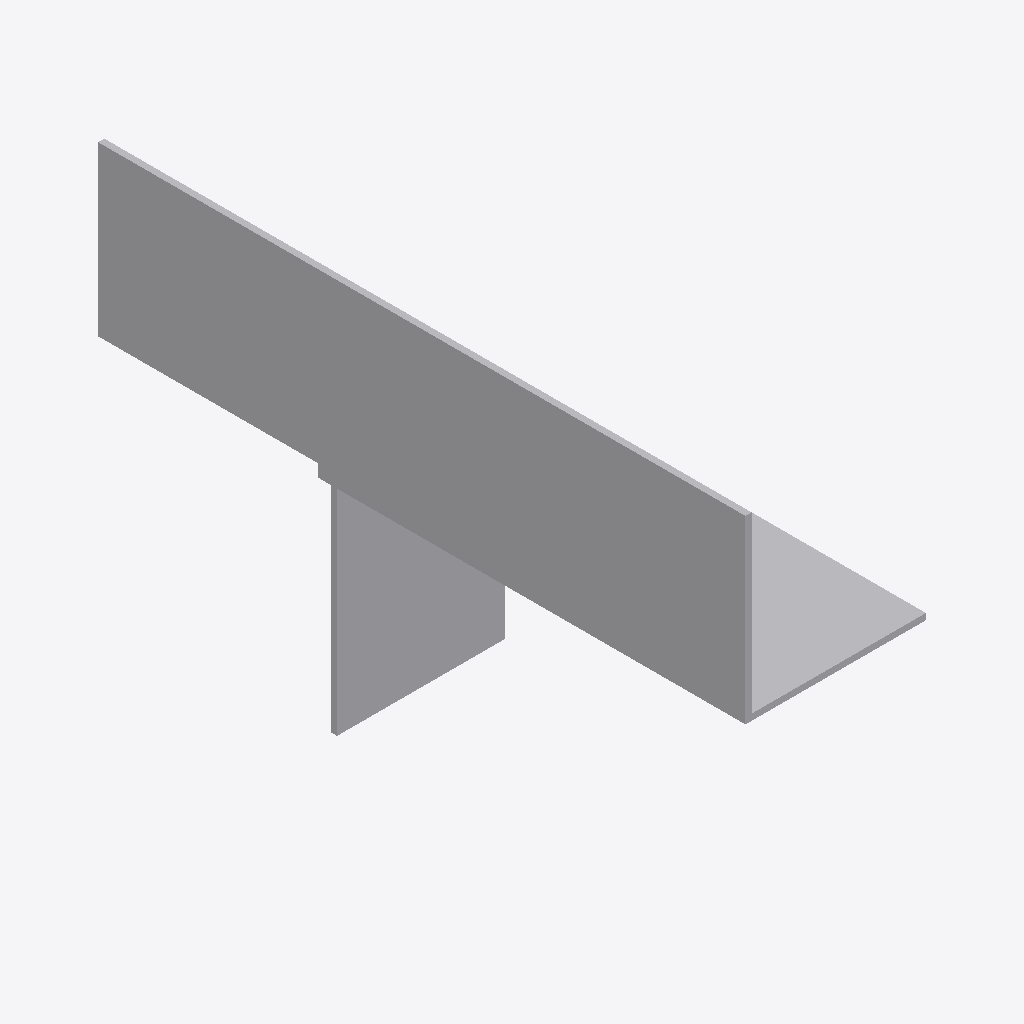
Isometric view of an IFC building model (IFC-SPF (STEP), schema IFC2X3, length unit millimetre), seen from the south-west, elements coloured by IFC class: 1 other element (light grey).
Extent 0.072 m × 0.260 m × 0.163 m (x, y, z). Storeys (1): Level 1 at 0.00 m. Elements (1): 1 IfcBuildingElementProxy.

HEADER;
FILE_DESCRIPTION(('ViewDefinition [CoordinationView]'),'2;1');
FILE_NAME('','2025-05-08T16:45:38',(''),(''),'The EXPRESS Data Manager Version 5.02.0100.07 : ','20140606_1530(x64) - Exporter 2015.0.2014.0606 -','');
FILE_SCHEMA(('IFC2X3'));
ENDSEC;
DATA;
#94=IFCPROJECT('2yLul87gL9fOfpfh9sWEiD',#41,'',$,$,'D:\\ES-25042542 EU BIM drawings for various UK product\\3D Contents\\Remove hole\\RFA 3D\\SFM-BL.ifc','',(#83,#91),#78);
#364=IFCSITE('2yLul87gL9fOfpfh9sWEiF',#41,'Default',$,'',#363,$,$,.ELEMENT.,(42,24,53,508911),(-71,-15,-29,-58837),0.0,$,$);
#104=IFCBUILDING('2yLul87gL9fOfpfh9sWEiC',#41,'',$,$,#32,$,'',.ELEMENT.,$,$,#100);
#113=IFCBUILDINGSTOREY('2yLul87gL9fOfpfhA9Vn58',#41,'Level 1',$,$,#111,$,'Level 1',.ELEMENT.,0.0);
#256=IFCBUILDINGELEMENTPROXY('2eFtpeCnvBaQKXkHYjikqY',#41,'SFM-BL:SFM-BL:73035',$,'SFM-BL',#254,#249,'73035',.ELEMENT.);
ENDSEC;
